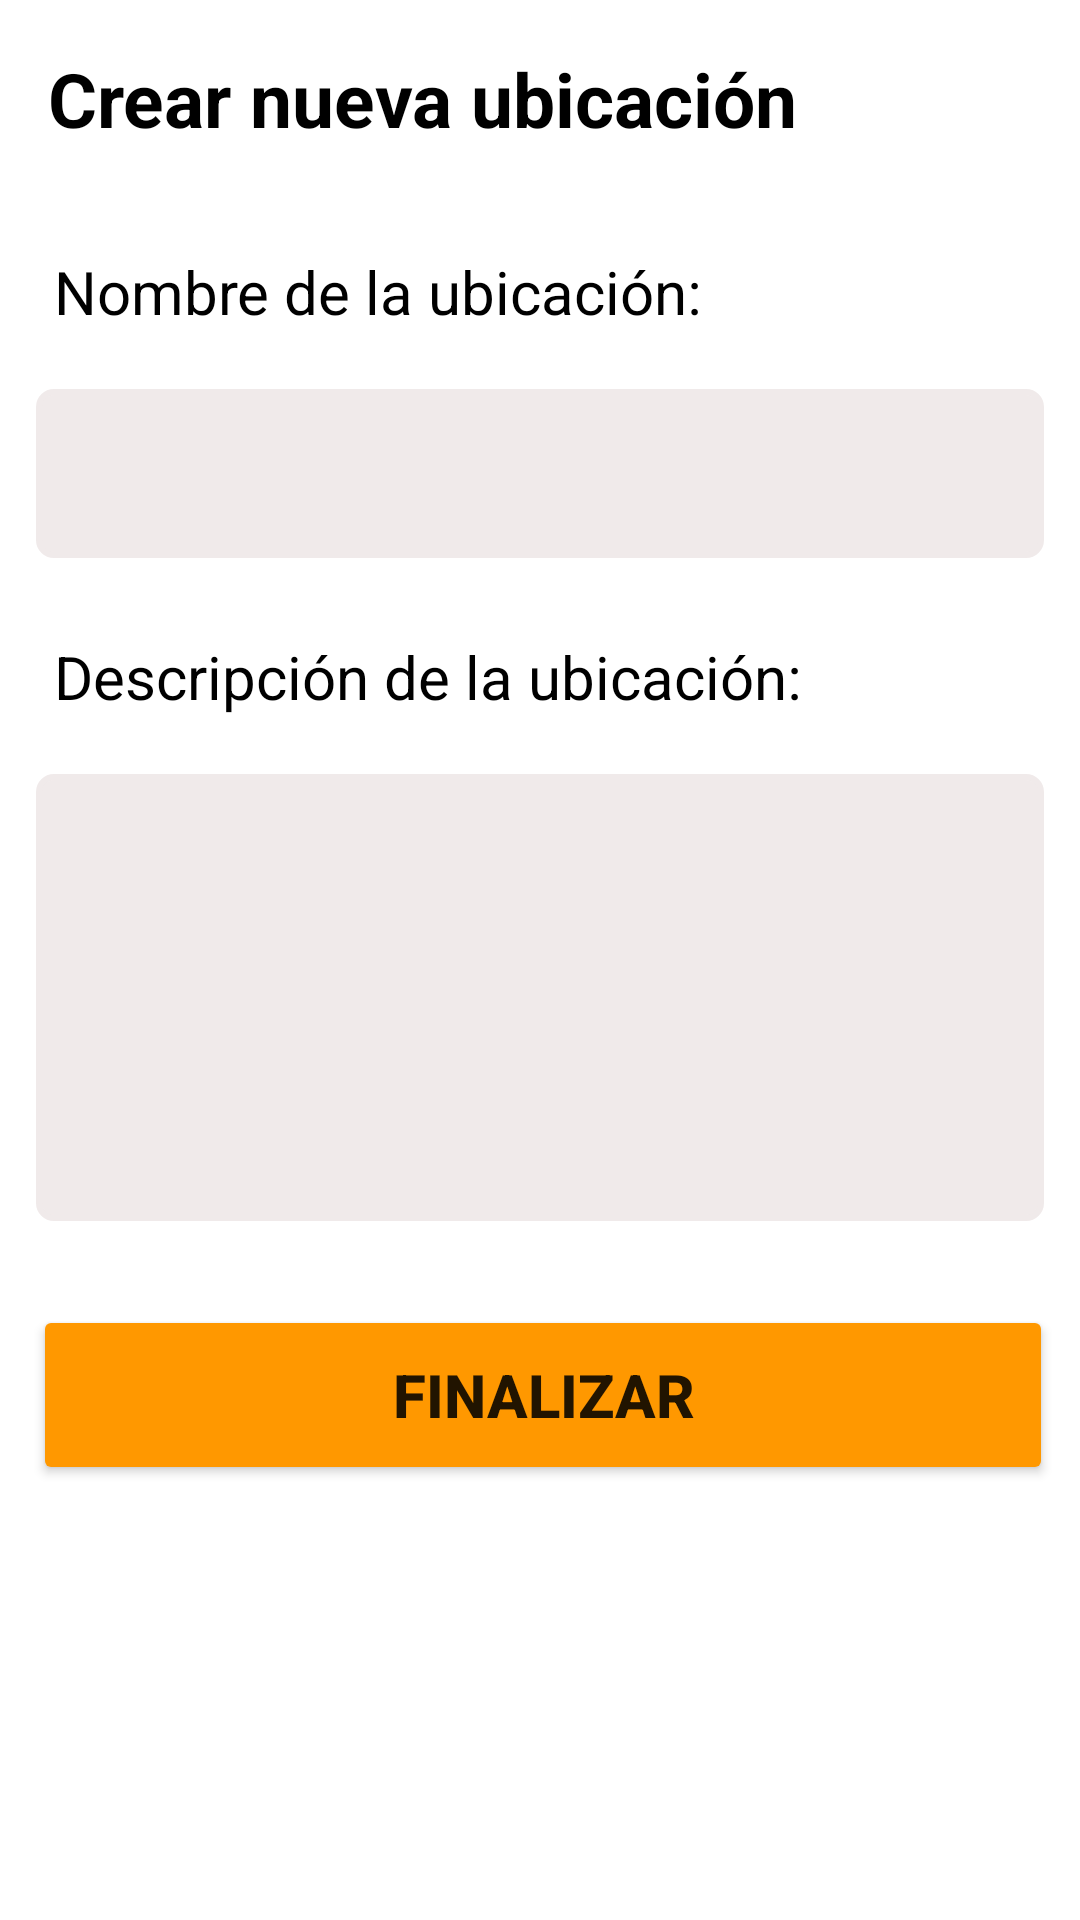

This screen was rendered from an Android layout file. Write that file and the resources it references.
<!-- AndroidManifest.xml: application theme Theme.MonitorApp -->
<!-- res/layout/activity_crear_ubicacion.xml -->
<?xml version="1.0" encoding="utf-8"?>
<RelativeLayout xmlns:android="http://schemas.android.com/apk/res/android"
    xmlns:app="http://schemas.android.com/apk/res-auto"
    xmlns:tools="http://schemas.android.com/tools"
    tools:viewBindingIgnore="true"
    android:id="@+id/main"
    android:layout_width="match_parent"
    android:layout_height="match_parent"
    tools:context=".CrearUbicacionActivity">

    <TextView
        android:id="@+id/tituloSeccionUbicacionesTextView"
        android:layout_width="match_parent"
        android:layout_height="wrap_content"
        android:layout_alignParentStart="true"
        android:layout_alignParentTop="true"
        android:layout_alignParentEnd="true"
        android:layout_margin="8sp"
        android:layout_marginStart="8dp"
        android:layout_marginTop="8dp"
        android:layout_marginEnd="8dp"
        android:padding="8sp"
        android:text="@string/crearNuevaUbicacionTextView"
        android:textColor="@color/black"
        android:textSize="25sp"
        android:textStyle="bold" />

    <TextView
        android:id="@+id/tituloUbicacionesTextView"
        android:layout_width="match_parent"
        android:layout_height="wrap_content"
        android:layout_below="@id/tituloSeccionUbicacionesTextView"
        android:layout_alignParentStart="true"
        android:layout_alignParentEnd="true"
        android:layout_margin="10sp"
        android:layout_marginStart="10dp"
        android:layout_marginEnd="9dp"
        android:padding="8sp"
        android:text="@string/nombreUbicacionTextView"
        android:textColor="@color/black"
        android:textSize="20sp" />

    <EditText
        android:id="@+id/ingresarUbicacionEditText"
        android:layout_width="389dp"
        android:layout_height="wrap_content"
        android:layout_below="@+id/tituloUbicacionesTextView"
        android:layout_alignParentStart="true"
        android:layout_alignParentEnd="true"
        android:layout_marginStart="12dp"
        android:layout_marginLeft="8sp"
        android:layout_marginTop="1dp"
        android:layout_marginEnd="12dp"
        android:layout_marginRight="8sp"
        android:layout_marginBottom="8sp"
        android:background="@drawable/edittext_border"
        android:backgroundTint="#F0EAEA"
        android:inputType="text"
        android:padding="16sp"
        android:maxLength="15"/>

    <TextView
        android:id="@+id/descripcionUbicacionesTextView"
        android:layout_width="match_parent"
        android:layout_height="wrap_content"
        android:layout_below="@id/ingresarUbicacionEditText"
        android:layout_alignParentStart="true"
        android:layout_alignParentEnd="true"
        android:layout_margin="10sp"
        android:layout_marginStart="10dp"
        android:layout_marginEnd="9dp"
        android:padding="8sp"
        android:text="@string/descripcionUbicacionTextView"
        android:textColor="@color/black"
        android:textSize="20sp" />

    <EditText
        android:id="@+id/ingresarDescripcionEditText"
        android:layout_width="388dp"
        android:layout_height="149dp"
        android:layout_below="@+id/descripcionUbicacionesTextView"
        android:layout_alignParentStart="true"
        android:layout_alignParentEnd="true"
        android:layout_marginStart="12dp"
        android:layout_marginLeft="8sp"
        android:layout_marginTop="1dp"
        android:layout_marginEnd="12dp"
        android:layout_marginRight="8sp"
        android:layout_marginBottom="8sp"
        android:background="@drawable/edittext_border"
        android:backgroundTint="#F0EAEA"
        android:ems="10"
        android:gravity="start|top"
        android:inputType="textMultiLine"
        android:padding="16sp"
        android:maxLength="30"/>

    <Button
        android:id="@+id/finalizarUbicacionButton"
        android:layout_width="391dp"
        android:layout_height="60dp"
        android:layout_below="@+id/ingresarDescripcionEditText"
        android:layout_alignParentStart="true"
        android:layout_alignParentEnd="true"
        android:layout_marginStart="11dp"
        android:layout_marginLeft="8sp"
        android:layout_marginTop="20dp"
        android:layout_marginEnd="9dp"
        android:layout_marginRight="8sp"
        android:backgroundTint="@color/orange"
        android:padding="10dp"
        android:text="@string/finalizarUbicacionText"
        android:textSize="20sp"
        android:textStyle="bold"
        app:icon="@drawable/baseline_check_circle_24" />

</RelativeLayout>
<!-- resources referenced by this layout -->
<resources>
  <color name="black">#FF000000</color>
  <color name="orange">#FF9800</color>
  <!-- drawable edittext_border (drawable) -->
  <?xml version="1.0" encoding="utf-8"?>
  <shape xmlns:android="http://schemas.android.com/apk/res/android">
      <stroke
          android:width="2dp"
          android:color="@android:color/black" />
      <corners android:radius="5dp" />
  </shape>
  <string name="crearNuevaUbicacionTextView">Crear nueva ubicación</string>
  <string name="descripcionUbicacionTextView">Descripción de la ubicación:</string>
  <string name="finalizarUbicacionText">FINALIZAR</string>
  <string name="nombreUbicacionTextView">Nombre de la ubicación:</string>
  <style name="Theme.MonitorApp" parent="Theme.MaterialComponents.DayNight.NoActionBar">
          
          <item name="colorPrimary">@color/purple_500</item>
          <item name="colorPrimaryVariant">@color/purple_700</item>
          <item name="colorOnPrimary">@color/white</item>
          
          <item name="colorSecondary">@color/teal_200</item>
          <item name="colorSecondaryVariant">@color/teal_700</item>
          <item name="colorOnSecondary">@color/black</item>
          
          <item name="android:statusBarColor">@color/black</item>
          
      </style>
  <color name="purple_500">#FF6200EE</color>
  <color name="purple_700">#FF3700B3</color>
  <color name="white">#FFFFFFFF</color>
  <color name="teal_200">#FF03DAC5</color>
  <color name="teal_700">#FF018786</color>
</resources>
